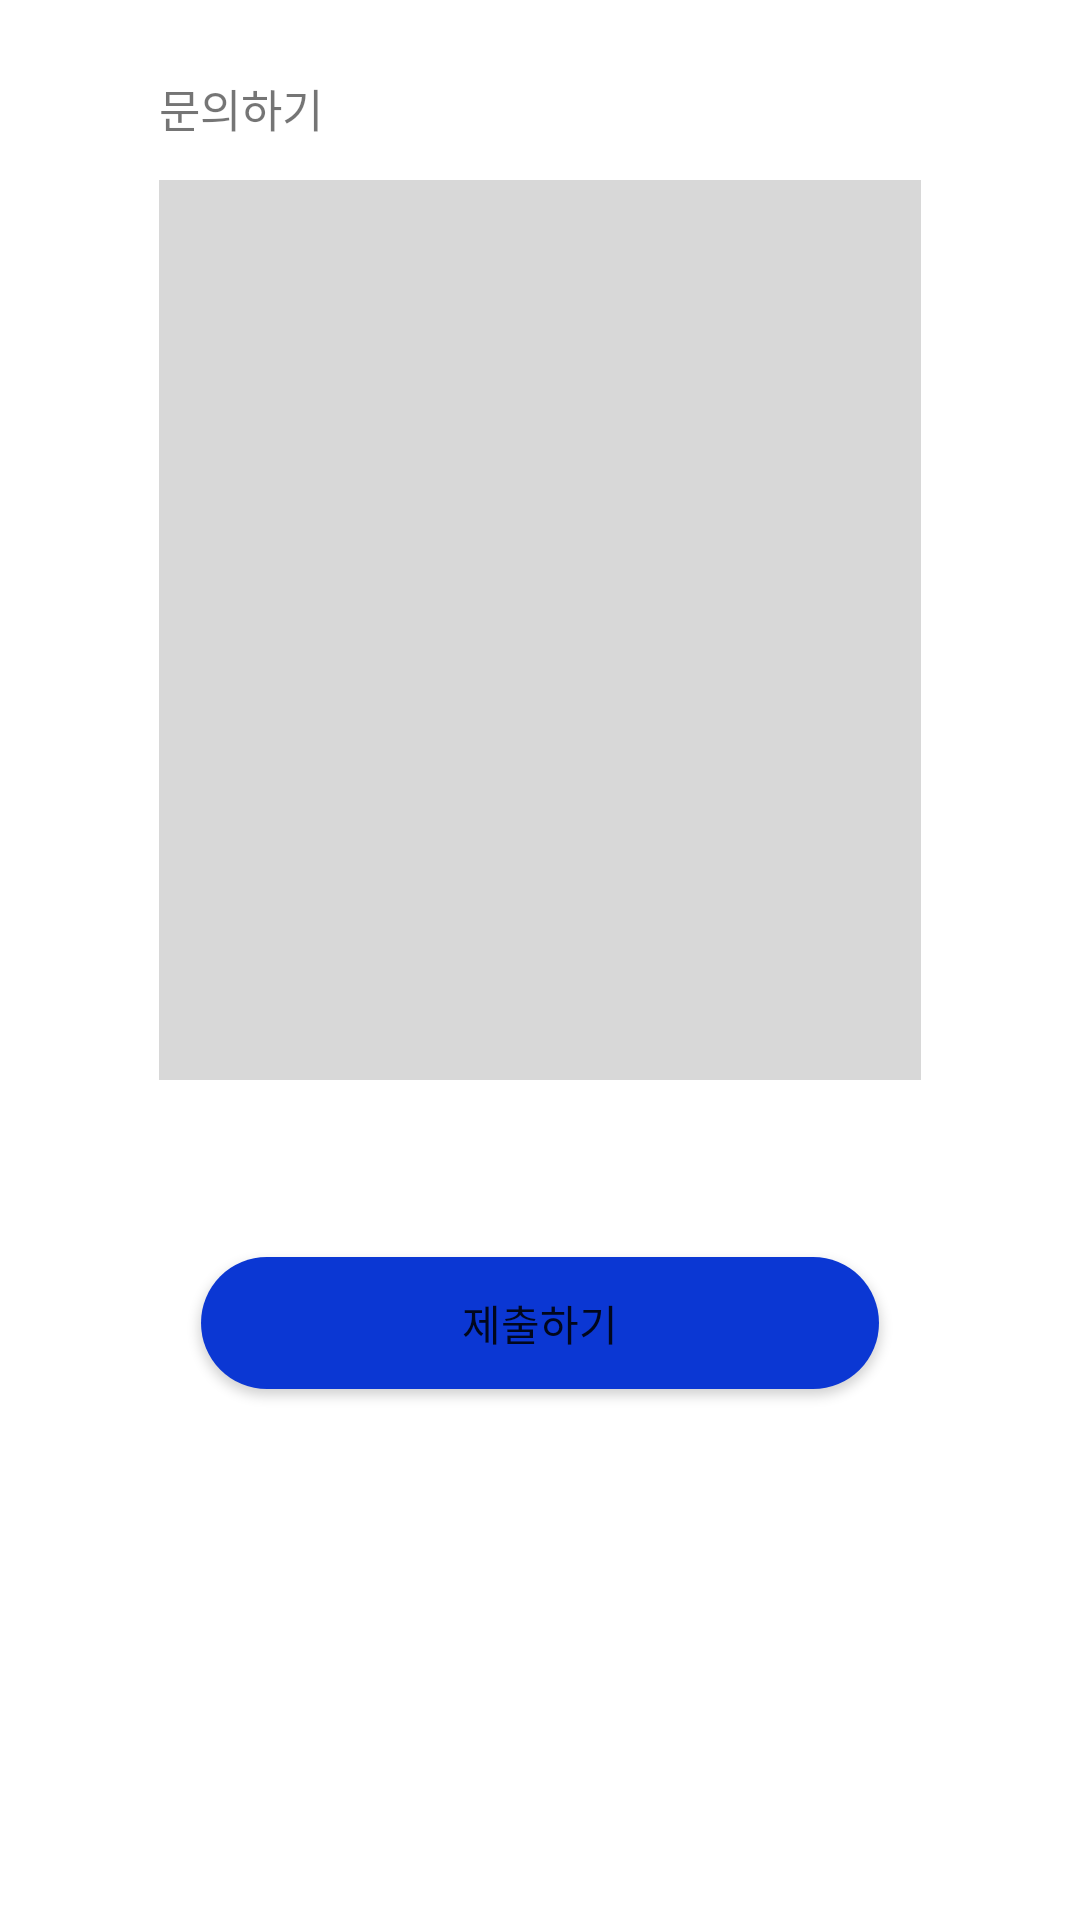

Android layout source for this screen:
<!-- AndroidManifest.xml: application theme Theme.Fab_Bottom_app_bar -->
<!-- res/layout/preferences_inquiry.xml -->
<?xml version="1.0" encoding="utf-8"?>
<androidx.constraintlayout.widget.ConstraintLayout xmlns:android="http://schemas.android.com/apk/res/android"
    android:layout_width="match_parent"
    android:layout_height="match_parent"
    xmlns:app="http://schemas.android.com/apk/res-auto"
    xmlns:tools="http://schemas.android.com/tools">

    <TextView
        android:id="@+id/inquiry"
        android:layout_width="match_parent"
        android:layout_height="wrap_content"
        android:text="@string/inquiry"
        android:layout_marginLeft="53dp"
        android:layout_marginTop="25dp"
        app:layout_constraintTop_toTopOf="parent"
        android:textSize="15sp" />

    <EditText
        android:id="@+id/inquiry_contents"
        android:layout_width="match_parent"
        android:layout_height="300dp"
        android:scrollbars="vertical"
        android:scrollbarFadeDuration="0"
        android:text=""
        android:background="@color/gray"
        android:layout_marginLeft="53dp"
        android:layout_marginRight="53dp"
        android:layout_marginTop="13dp"
        app:layout_constraintStart_toStartOf="@id/inquiry"
        app:layout_constraintTop_toBottomOf="@+id/inquiry"
        tools:ignore="MissingConstraints" />

    <Button
        android:id="@+id/inquiry_button"
        android:layout_width="match_parent"
        android:layout_height="44dp"
        android:background="@drawable/main_button"
        android:text="@string/submission_text_korean"
        android:layout_marginLeft="67dp"
        android:layout_marginRight="67dp"
        android:layout_marginTop="59dp"
        app:layout_constraintTop_toBottomOf="@+id/inquiry_contents"
        tools:ignore="MissingConstraints" />

</androidx.constraintlayout.widget.ConstraintLayout>
<!-- resources referenced by this layout -->
<resources>
  <color name="gray">#FFD8D8D8</color>
  <!-- drawable main_button (drawable) -->
  <?xml version="1.0" encoding="utf-8"?>
  <selector xmlns:android="http://schemas.android.com/apk/res/android">
      <item>
          <shape android:shape="rectangle">
              <corners android:radius="70dp"></corners>
              <solid android:color="@color/main_blue"></solid>
          </shape>
      </item>
  </selector>
  <string name="inquiry">문의하기</string>
  <string name="submission_text_korean">제출하기</string>
  <style name="Theme.Fab_Bottom_app_bar" parent="Theme.MaterialComponents.DayNight.NoActionBar">
          
          <item name="colorPrimary">@color/main_blue</item>
          <item name="colorSecondary">@color/white</item>
          <item name="colorPrimaryVariant">@color/main_blue</item>
          <item name="colorOnPrimary">@color/white</item>
          
          <item name="android:statusBarColor" tools:targetApi="l">?attr/colorPrimaryVariant</item>
          
          <item name="colorControlActivated">@color/main_blue</item>
          <item name="android:textColorHighlight">@color/main_blue_transparent</item>
          <item name="android:textCursorDrawable">@drawable/input_text_cursor</item>
          <item name="android:windowContentOverlay">@drawable/action_bar_divider</item>
      </style>
  <color name="main_blue">#FF0B37D3</color>
  <color name="white">#FFFFFFFF</color>
  <color name="main_blue_transparent">#800B37D3</color>
  <!-- drawable input_text_cursor (drawable) -->
  <?xml version="1.0" encoding="utf-8"?>
  <shape xmlns:android="http://schemas.android.com/apk/res/android"
      android:shape="rectangle">
      
      <solid android:color="@color/main_blue"/>
      
      <size android:width="2dp" />
  </shape>
  <!-- drawable action_bar_divider (drawable) -->
  <?xml version="1.0" encoding="utf-8"?>
  <shape xmlns:android="http://schemas.android.com/apk/res/android"
      android:shape="rectangle">
      <solid android:color="@color/white_200"/>
  </shape>
  <color name="white_200">#FFE5E5E5</color>
</resources>
